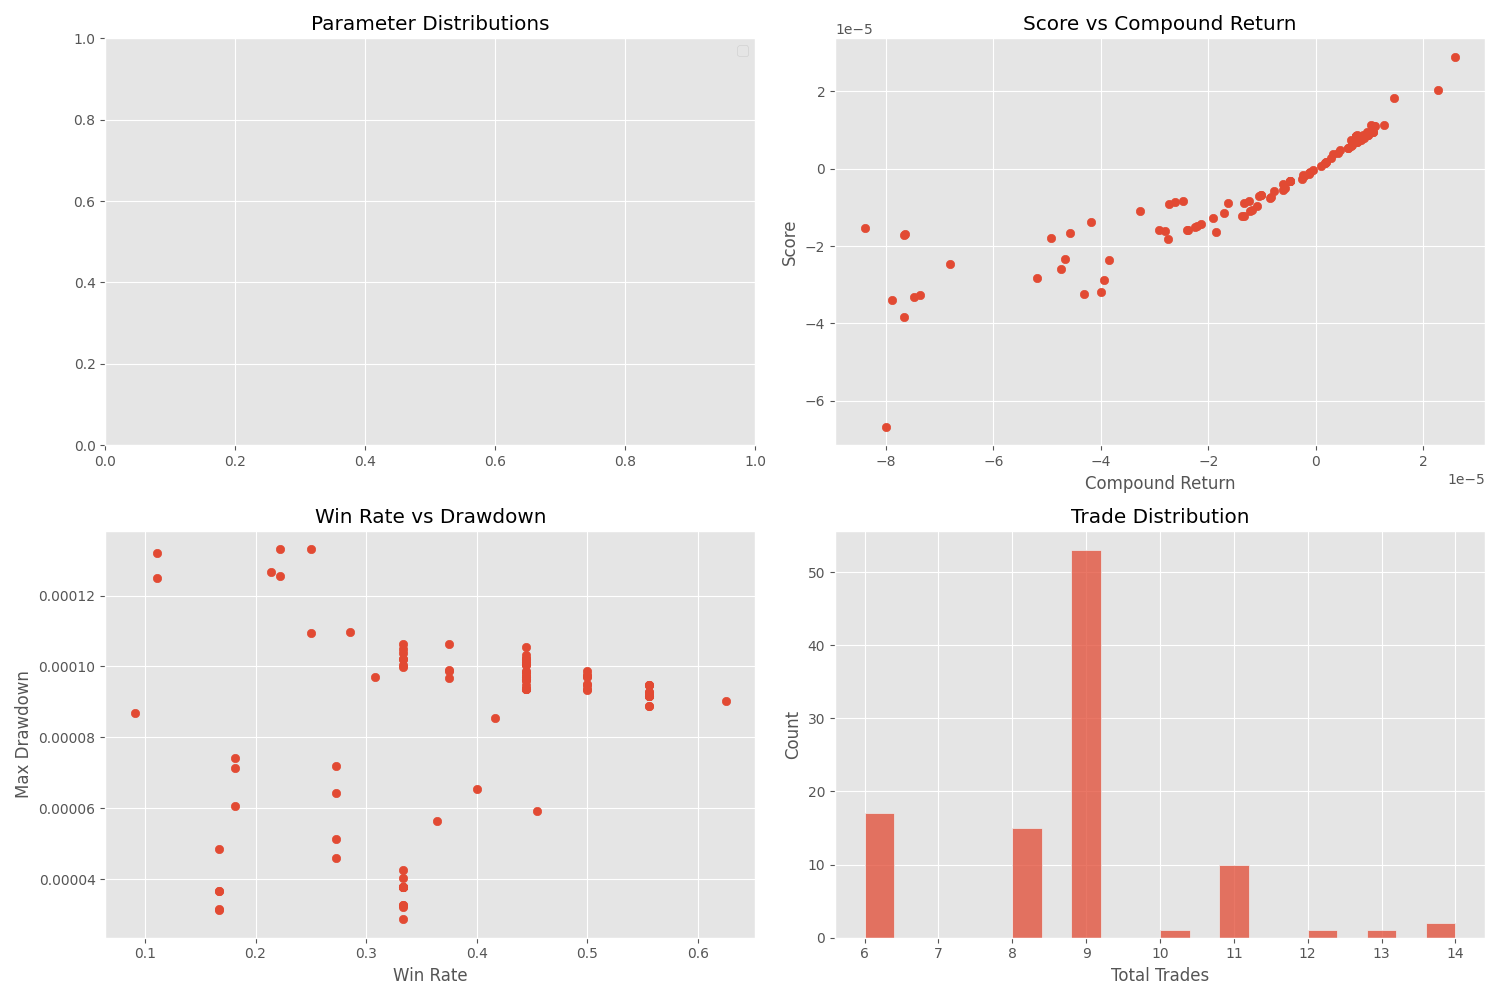

The file beside this chart, header and first rows:
trial_number, params, max_drawdown, win_rate, total_trades, compound_return, score
0, {'vwap_dev_threshold': 0.001551375581607…, 8.678206565402255e-05, 0.09091, 11, -8.395937865975314e-05, -1.5264016816625822e-05
1, {'vwap_dev_threshold': 0.003586743402738…, 7.432410089953919e-05, 0.1818, 11, -6.811969903354161e-05, -2.4768958581148144e-05
2, {'vwap_dev_threshold': 0.001149281724136…, 0.000132, 0.1111, 9, -7.650017030327222e-05, -1.699779433529702e-05
3, {'vwap_dev_threshold': 0.003990447163971…, 4.043312883994076e-05, 0.3333, 6, -2.133905660612206e-05, -1.4225462534197987e-05
4, {'vwap_dev_threshold': 0.004128341412787…, 6.052342078983202e-05, 0.1818, 11, -4.9282494292042e-05, -1.791982238069178e-05
5, {'vwap_dev_threshold': 0.004089138440163…, 5.1438878769840815e-05, 0.2727, 11, -2.9097492287627542e-05, -1.587054302468141e-05
6, {'vwap_dev_threshold': 0.001411986720110…, 4.593711301182627e-05, 0.2727, 11, -1.6389178501723807e-05, -8.9391412528248e-06
7, {'vwap_dev_threshold': 0.004988010575940…, 8.551601900020614e-05, 0.4167, 12, -8.00113019793436e-05, -6.667038310943609e-05
8, {'vwap_dev_threshold': 0.001541494121863…, 0.0001248, 0.1111, 9, -7.669408006565038e-05, -1.70410014512177e-05
9, {'vwap_dev_threshold': 0.002595711619799…, 0.0001033, 0.4444, 9, -8.31466456678901e-06, -7.390049631142716e-06
10, {'vwap_dev_threshold': 0.002865352343388…, 3.139928589982446e-05, 0.1667, 6, -2.7390821084899975e-05, -9.129987010892566e-06
11, {'vwap_dev_threshold': 0.002465510752250…, 0.0001097, 0.2857, 14, -2.8018996568421483e-05, -1.6009098509397466e-05
12, {'vwap_dev_threshold': 0.002078679395978…, 0.0001256, 0.2222, 9, -7.360912203501872e-05, -3.271105563425416e-05
13, {'vwap_dev_threshold': 0.001939438880693…, 9.653632710439411e-05, 0.4444, 9, -5.72575836223157e-06, -5.0890716609327936e-06
14, {'vwap_dev_threshold': 0.002183941750548…, 3.226448491949991e-05, 0.3333, 6, -1.0240752356164417e-05, -6.8269479623763045e-06
15, {'vwap_dev_threshold': 0.001948188331624…, 3.162148837078899e-05, 0.1667, 6, -2.618404783911694e-05, -8.727739953517565e-06
16, {'vwap_dev_threshold': 0.003260607848170…, 3.2770599899813533e-05, 0.3333, 6, -1.0281262771750086e-05, -6.853950565734218e-06
17, {'vwap_dev_threshold': 0.002112262873676…, 2.873108811221301e-05, 0.3333, 6, -2.4400419165771144e-06, -1.6266478743452077e-06
18, {'vwap_dev_threshold': 0.001878319578345…, 0.0001008, 0.4444, 9, -1.21702366057003e-06, -1.0816897436612421e-06
19, {'vwap_dev_threshold': 0.003019800684144…, 3.7915778859896817e-05, 0.3333, 6, -4.864849713232087e-06, -3.2431101724441154e-06
20, {'vwap_dev_threshold': 0.001008422788205…, 0.000133, 0.25, 8, -7.66526378682665e-05, -3.8321219987475754e-05
21, {'vwap_dev_threshold': 0.003076412075275…, 3.7915778859896817e-05, 0.3333, 6, -4.864849713232087e-06, -3.2431101724441154e-06
22, {'vwap_dev_threshold': 0.002519923176020…, 3.671250991974375e-05, 0.1667, 6, -3.270420475632467e-05, -1.090100136762771e-05
23, {'vwap_dev_threshold': 0.003353343043216…, 3.7915778859896817e-05, 0.3333, 6, -4.864849713232087e-06, -3.2431101724441154e-06
24, {'vwap_dev_threshold': 0.002742537086859…, 0.0001064, 0.375, 8, -4.320749428044366e-05, -3.2402171725458735e-05
25, {'vwap_dev_threshold': 0.002295880482784…, 3.7915778859896817e-05, 0.3333, 6, -1.9126231804958986e-05, -1.2750337745988964e-05
26, {'vwap_dev_threshold': 0.001658540895821…, 0.0001021, 0.3333, 9, -2.7469232525981208e-05, -1.831095233246635e-05
27, {'vwap_dev_threshold': 0.001810810668618…, 4.839435155055057e-05, 0.1667, 6, -4.175295067210238e-05, -1.3916976688376427e-05
28, {'vwap_dev_threshold': 0.003704974245681…, 4.2701566869800446e-05, 0.3333, 6, -6.1548308808173785e-06, -4.103045373263299e-06
29, {'vwap_dev_threshold': 0.001352939136362…, 0.000133, 0.2222, 9, -7.480204870336658e-05, -3.324093201607906e-05
30, {'vwap_dev_threshold': 0.002959512246362…, 0.0001265, 0.2143, 14, -7.891101825204417e-05, -3.381472903488599e-05
31, {'vwap_dev_threshold': 0.003209581793881…, 3.7915778859896817e-05, 0.3333, 6, -4.864849713232087e-06, -3.2431101724441154e-06
32, {'vwap_dev_threshold': 0.003075175413443…, 3.671250991974375e-05, 0.1667, 6, -2.474603617041101e-05, -8.248375893770876e-06
33, {'vwap_dev_threshold': 0.003492750315997…, 3.7915778859896817e-05, 0.3333, 6, -1.702817389842677e-05, -1.1351685507967233e-05
34, {'vwap_dev_threshold': 0.002327097210890…, 3.2770599899813533e-05, 0.3333, 6, -1.3380379476663897e-05, -8.91996066240104e-06
35, {'vwap_dev_threshold': 0.003845183597632…, 0.0001011, 0.4444, 9, 1.2717233145516856e-05, 1.1303063970411626e-05
36, {'vwap_dev_threshold': 0.004489729512124…, 7.130678695975803e-05, 0.1818, 11, -4.577679878125538e-05, -1.6644921667206173e-05
37, {'vwap_dev_threshold': 0.003753721223806…, 0.0001007, 0.4444, 9, -1.365848733702538e-05, -1.213965449324858e-05
38, {'vwap_dev_threshold': 0.004519272773073…, 7.204067896978813e-05, 0.2727, 11, -5.179897762375333e-05, -2.82519523583102e-05
39, {'vwap_dev_threshold': 0.003913278574155…, 0.0001063, 0.3333, 9, -2.393705653924443e-05, -1.5956340577579886e-05
40, {'vwap_dev_threshold': 0.004280647875693…, 0.0001011, 0.4444, 9, 5.929162522487244e-06, 5.269833659239463e-06
41, {'vwap_dev_threshold': 0.004264655781462…, 0.0001011, 0.4444, 9, 5.929162522487244e-06, 5.269833659239463e-06
42, {'vwap_dev_threshold': 0.004343617946849…, 9.843955635428283e-05, 0.4444, 9, 9.026089314782656e-06, 8.022400702715461e-06
43, {'vwap_dev_threshold': 0.004403201851371…, 9.694110932648384e-05, 0.4444, 9, 1.7129885231333297e-06, 1.5225088570005631e-06
44, {'vwap_dev_threshold': 0.004343331969703…, 9.694110932648384e-05, 0.4444, 9, 1.7129885231333297e-06, 1.5225088570005631e-06
45, {'vwap_dev_threshold': 0.004879226203428…, 9.495149126598474e-05, 0.5, 8, 6.652622891010973e-06, 6.651991214546641e-06
46, {'vwap_dev_threshold': 0.004951497213706…, 6.547352787980344e-05, 0.4, 10, -3.988832339846945e-05, -3.1908569415372275e-05
47, {'vwap_dev_threshold': 0.004655196675964…, 9.644946245219036e-05, 0.4444, 9, 2.2781560498541644e-05, 2.02483228704691e-05
48, {'vwap_dev_threshold': 0.004748699699651…, 8.895730534811236e-05, 0.5556, 9, 2.5978272572057177e-05, 2.886217957214619e-05
49, {'vwap_dev_threshold': 0.004733779348620…, 5.926845684953151e-05, 0.4545, 11, -1.3353931102464308e-05, -1.2139217850522717e-05
50, {'vwap_dev_threshold': 0.004704516004893…, 9.165472537229396e-05, 0.5556, 9, 7.547746455854286e-06, 8.385616299139662e-06
51, {'vwap_dev_threshold': 0.004754691221285…, 8.895752730092727e-05, 0.5556, 9, 1.0245062419167033e-05, 1.1382390048607977e-05
52, {'vwap_dev_threshold': 0.004649282258530…, 9.165472537229396e-05, 0.5556, 9, 7.547746455854286e-06, 8.385616299139662e-06
53, {'vwap_dev_threshold': 0.004712517354494…, 9.165472537229396e-05, 0.5556, 9, 7.547746455854286e-06, 8.385616299139662e-06
54, {'vwap_dev_threshold': 0.004654218368997…, 9.165472537229396e-05, 0.5556, 9, 7.547746455854286e-06, 8.385616299139662e-06
55, {'vwap_dev_threshold': 0.004118222095695…, 9.694936292685709e-05, 0.4444, 9, -6.086818694756419e-06, -5.409980961388188e-06
56, {'vwap_dev_threshold': 0.004823936370360…, 9.61999562466363e-05, 0.4444, 9, 7.71358918001108e-06, 6.855864118283962e-06
57, {'vwap_dev_threshold': 0.004596974212409…, 0.0001004, 0.3333, 9, -1.057480800284983e-05, -7.049164133650407e-06
58, {'vwap_dev_threshold': 0.003930574535814…, 9.473020189517829e-05, 0.5556, 9, -1.1963317557253956e-06, -1.3291315855296023e-06
59, {'vwap_dev_threshold': 0.004824768748420…, 5.657111688968143e-05, 0.3636, 11, -3.9485589645156044e-05, -2.8715167928180925e-05
... 40 more rows
